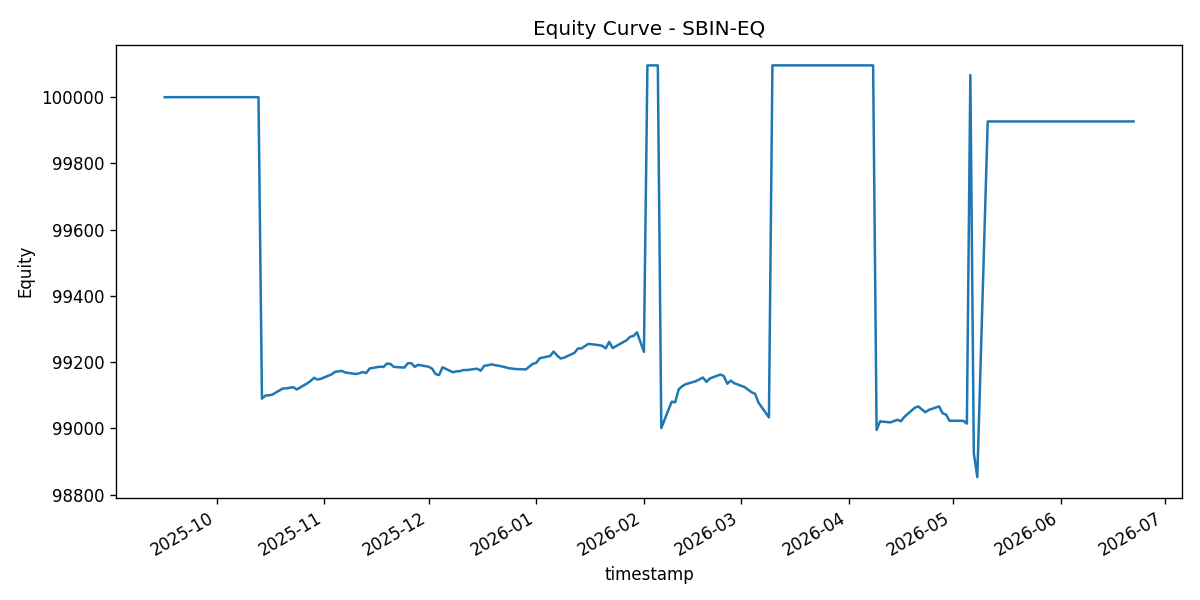

The data file committed next to this chart (first rows):
timestamp, equity
2025-09-16 00:00:00+05:30, 100000
2025-09-17 00:00:00+05:30, 100000
2025-09-18 00:00:00+05:30, 100000
2025-09-19 00:00:00+05:30, 100000
2025-09-22 00:00:00+05:30, 100000
2025-09-23 00:00:00+05:30, 100000
2025-09-24 00:00:00+05:30, 100000
2025-09-25 00:00:00+05:30, 100000
2025-09-26 00:00:00+05:30, 100000
2025-09-29 00:00:00+05:30, 100000
2025-09-30 00:00:00+05:30, 100000
2025-10-01 00:00:00+05:30, 100000
2025-10-03 00:00:00+05:30, 100000
2025-10-06 00:00:00+05:30, 100000
2025-10-07 00:00:00+05:30, 100000
2025-10-08 00:00:00+05:30, 100000
2025-10-09 00:00:00+05:30, 100000
2025-10-10 00:00:00+05:30, 100000
2025-10-13 00:00:00+05:30, 100000
2025-10-14 00:00:00+05:30, 99090
2025-10-15 00:00:00+05:30, 99099
2025-10-16 00:00:00+05:30, 99100
2025-10-17 00:00:00+05:30, 99102
2025-10-20 00:00:00+05:30, 99121
2025-10-21 00:00:00+05:30, 99121
2025-10-23 00:00:00+05:30, 99125
2025-10-24 00:00:00+05:30, 99118
2025-10-27 00:00:00+05:30, 99136
2025-10-28 00:00:00+05:30, 99143
2025-10-29 00:00:00+05:30, 99153
2025-10-30 00:00:00+05:30, 99147
2025-10-31 00:00:00+05:30, 99150
2025-11-03 00:00:00+05:30, 99163
2025-11-04 00:00:00+05:30, 99171
2025-11-06 00:00:00+05:30, 99174
2025-11-07 00:00:00+05:30, 99169
2025-11-10 00:00:00+05:30, 99164
2025-11-11 00:00:00+05:30, 99166
2025-11-12 00:00:00+05:30, 99170
2025-11-13 00:00:00+05:30, 99167
2025-11-14 00:00:00+05:30, 99181
2025-11-17 00:00:00+05:30, 99186
2025-11-18 00:00:00+05:30, 99186
2025-11-19 00:00:00+05:30, 99196
2025-11-20 00:00:00+05:30, 99195
2025-11-21 00:00:00+05:30, 99186
2025-11-24 00:00:00+05:30, 99184
2025-11-25 00:00:00+05:30, 99197
2025-11-26 00:00:00+05:30, 99197
2025-11-27 00:00:00+05:30, 99186
2025-11-28 00:00:00+05:30, 99192
2025-12-01 00:00:00+05:30, 99186
2025-12-02 00:00:00+05:30, 99180
2025-12-03 00:00:00+05:30, 99164
2025-12-04 00:00:00+05:30, 99161
2025-12-05 00:00:00+05:30, 99185
2025-12-08 00:00:00+05:30, 99170
2025-12-09 00:00:00+05:30, 99172
2025-12-10 00:00:00+05:30, 99173
2025-12-11 00:00:00+05:30, 99176
... 128 more rows
